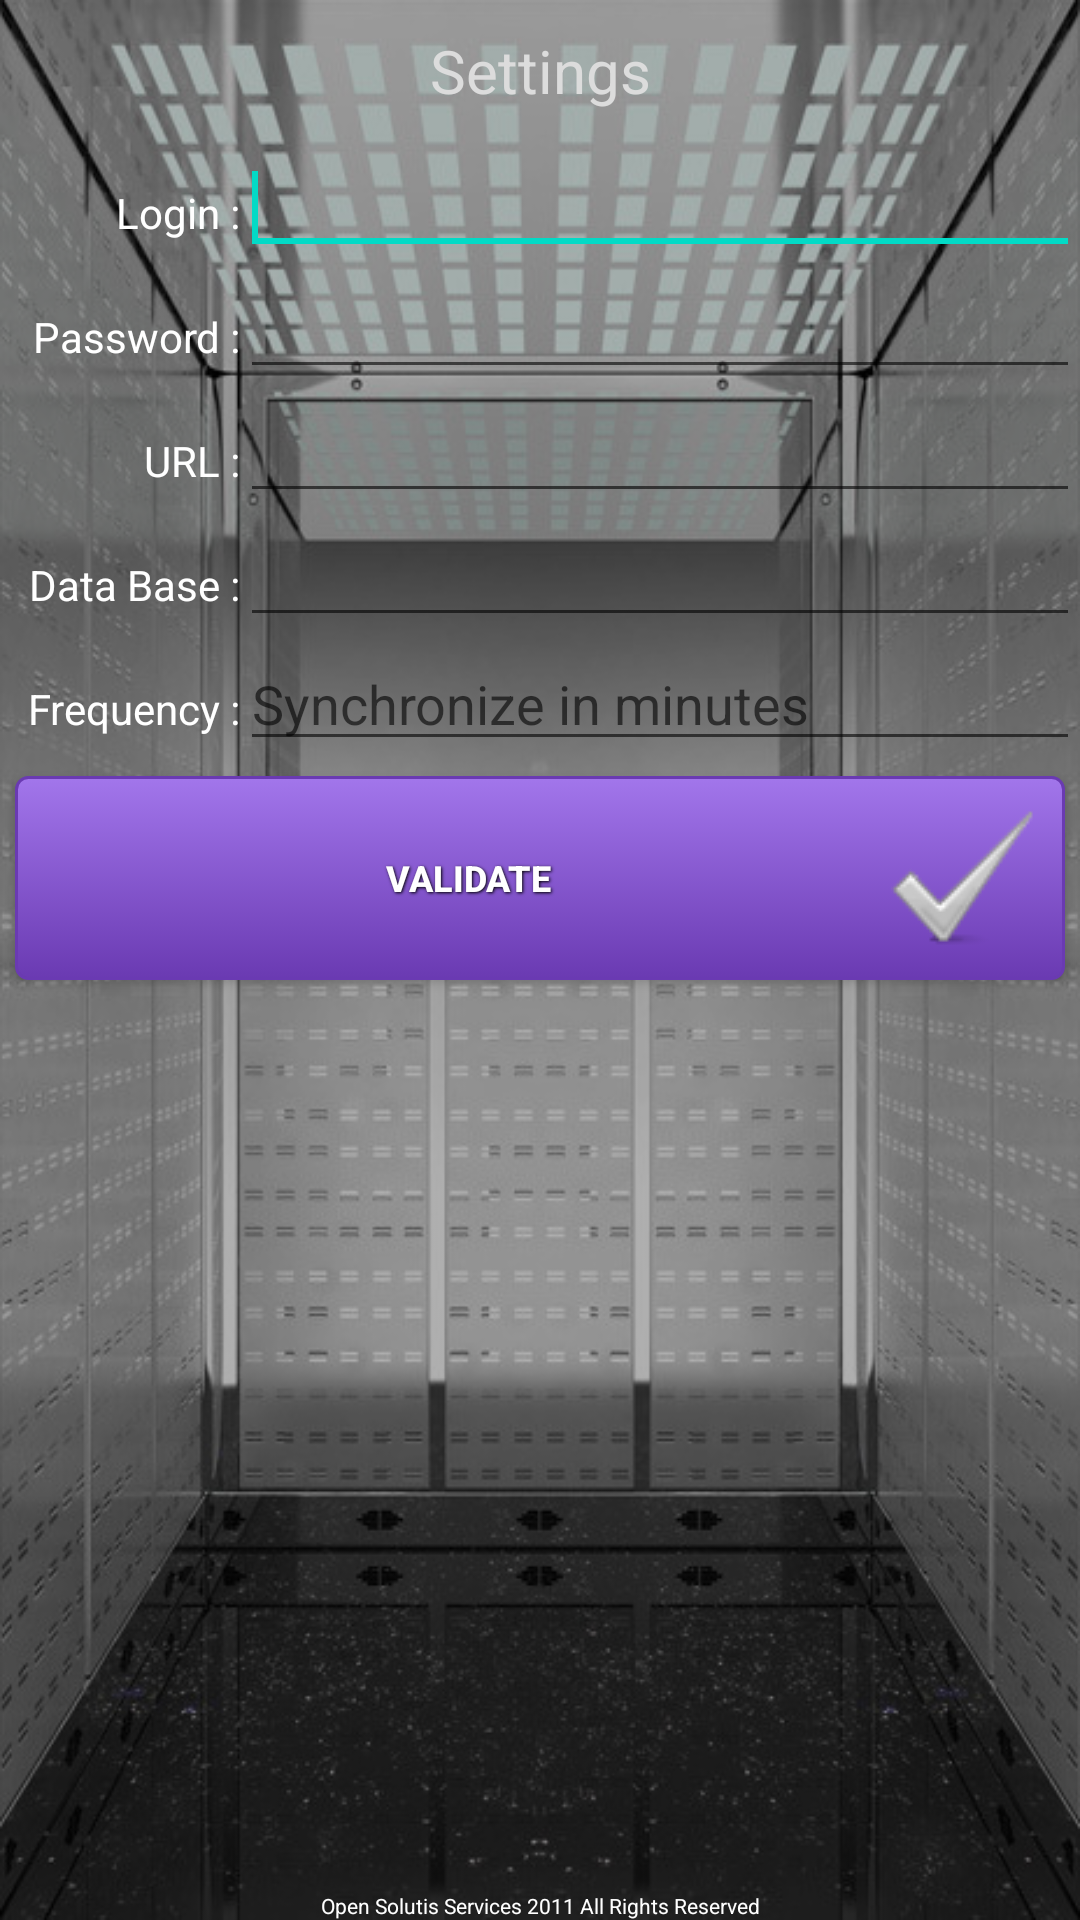

The Android layout XML behind this screen, and the referenced resources:
<!-- AndroidManifest.xml: fallback theme Theme.MaterialComponents.DayNight.NoActionBar -->
<!-- res/layout/settings.xml -->
<?xml version="1.0" encoding="utf-8"?>
    <LinearLayout xmlns:android="http://schemas.android.com/apk/res/android"
        android:id="@+id/layConfig"
        android:layout_width="fill_parent"
        android:layout_height="match_parent"
        android:background="@drawable/bglift"
        android:orientation="vertical" >

        <TextView
            android:id="@+id/tvSettings"
            style="@style/LabelTitle"
            android:layout_width="match_parent"
            android:layout_height="wrap_content"
            android:text="@string/settings" />
        
        <ScrollView
		    android:id="@+id/scrollView1"
		    android:layout_width="match_parent"
		    android:layout_height="wrap_content" >

		    <LinearLayout
		        android:id="@+id/linearLayout1"
		        android:layout_width="match_parent"
		        android:layout_height="match_parent"
		        android:orientation="vertical" >
		        
		        <LinearLayout
		            android:id="@+id/layLogin"
		            android:layout_width="match_parent"
		            android:layout_height="wrap_content" >
		
		            <TextView
		                android:id="@+id/tvLogin"
		                android:layout_width="80dp"
		                android:layout_height="wrap_content"
		                android:gravity="right"
		                android:text="@string/login"
		                android:textColor="#ffffff" />
		
		            <EditText
		                android:id="@+id/etLogin"
		                android:layout_width="match_parent"
		                android:layout_height="wrap_content"
		                android:layout_weight="1" >
		
		                <requestFocus />
		            </EditText>
		        </LinearLayout>
		
		        <LinearLayout
		            android:id="@+id/layPass"
		            android:layout_width="match_parent"
		            android:layout_height="wrap_content" >
		
		            <TextView
		                android:id="@+id/tvPass"
		                android:layout_width="80dp"
		                android:layout_height="wrap_content"
		                android:gravity="right"
		                android:text="@string/password"
		                android:textColor="#ffffff" />
		
		            <EditText
		                android:id="@+id/etPass"
		                android:layout_width="wrap_content"
		                android:layout_height="wrap_content"
		                android:layout_weight="1"
		                android:inputType="textPassword" />
		        </LinearLayout>

		        <LinearLayout
		            android:id="@+id/layURL"
		            android:layout_width="match_parent"
		            android:layout_height="wrap_content" >
		
		            <TextView
		                android:id="@+id/tvURL"
		                android:layout_width="80dp"
		                android:layout_height="wrap_content"
		                android:gravity="right"
		                android:text="@string/url"
		                android:textColor="#ffffff" />
		
		            <EditText
		                android:id="@+id/etURL"
		                android:layout_width="match_parent"
		                android:layout_height="wrap_content"
		                android:layout_weight="1" />
		        </LinearLayout>

		        <LinearLayout
		            android:id="@+id/layBase"
		            android:layout_width="match_parent"
		            android:layout_height="wrap_content" >
		
		            <TextView
		                android:id="@+id/tvBase"
		                android:layout_width="80dp"
		                android:layout_height="wrap_content"
		                android:gravity="right"
		                android:text="@string/database"
		                android:textColor="#ffffff" />
		
		            <EditText
		                android:id="@+id/etBase"
		                android:layout_width="match_parent"
		                android:layout_height="wrap_content"
		                android:layout_weight="1" />
		        </LinearLayout>

		        <LinearLayout
		            android:id="@+id/layFreq"
		            android:layout_width="match_parent"
		            android:layout_height="wrap_content" >
		
		            <TextView
		                android:id="@+id/tvFreq"
		                android:layout_width="80dp"
		                android:layout_height="wrap_content"
		                android:gravity="right"
		                android:text="@string/frequency"
		                android:textColor="#ffffff" />
		
		            <EditText
		                android:id="@+id/etFreq"
		                android:layout_width="match_parent"
		                android:layout_height="wrap_content"
		                android:layout_weight="1"
		                android:hint="@string/freqHelp"
		                android:inputType="number" />
		        </LinearLayout>

		        <Button
		            android:id="@+id/bValidSettings"
		            style="@style/ButtonText"
		            android:layout_width="match_parent"
		            android:layout_height="wrap_content"
		            android:layout_margin="5dp"
		            android:background="@drawable/btn_purple"
		            android:drawableRight="@drawable/check"
		            android:text="@string/validate" />
		    </LinearLayout>
		</ScrollView>

        <LinearLayout
            android:id="@+id/linearLayout3"
            android:layout_width="match_parent"
            android:layout_height="0dp"
            android:layout_weight="1"
            android:orientation="vertical" >
        </LinearLayout>

        <TextView
            android:id="@+id/tvAllRights"
            style="@style/allRightsLabel"
            android:layout_width="match_parent"
            android:layout_height="wrap_content"
            android:text="@string/allrigths" />
		
    </LinearLayout>
<!-- resources referenced by this layout -->
<resources>
  <!-- drawable bglift: png bitmap (drawable, 319772 bytes) -->
  <!-- drawable btn_purple (drawable) -->
  <?xml version="1.0" encoding="utf-8"?>
  
  <selector xmlns:android="http://schemas.android.com/apk/res/android">
      <item android:state_pressed="true" >
          <shape>
          	<solid
          		android:color="#a276eb" />
              <stroke
                  android:width="1dp"
                  android:color="#6a3ab2" />
              <corners
                  android:radius="3dp" />
              <padding
                  android:left="10dp"
                  android:top="10dp"
                  android:right="10dp"
                  android:bottom="10dp" />
          </shape>
      </item>
      <item android:state_enabled="false">
          <shape>
              <gradient
                  android:startColor="#80a276eb"
                  android:endColor="#806a3ab2"
                  android:angle="270" />
              <stroke
                  android:width="1dp"
                  android:color="#806a3ab2" />
              <corners
                  android:radius="4dp" />
              <padding
                  android:left="10dp"
                  android:top="10dp"
                  android:right="10dp"
                  android:bottom="10dp" />
          </shape>
      </item>
      <item>
          <shape>
              <gradient
                  android:startColor="#a276eb"
                  android:endColor="#6a3ab2"
                  android:angle="270" />
              <stroke
                  android:width="1dp"
                  android:color="#6a3ab2" />
              <corners
                  android:radius="4dp" />
              <padding
                  android:left="10dp"
                  android:top="10dp"
                  android:right="10dp"
                  android:bottom="10dp" />
          </shape>
      </item>
  </selector>
  <!-- drawable check: png bitmap (drawable, 4874 bytes) -->
  <string name="allrigths">Open Solutis Services 2011 All Rights Reserved</string>
  <string name="database">Data Base :</string>
  <string name="freqHelp">Synchronize in minutes</string>
  <string name="frequency">Frequency :</string>
  <string name="login">Login :</string>
  <string name="password">Password :</string>
  <string name="settings">Settings</string>
  <string name="url">URL :</string>
  <string name="validate">Validate</string>
  <style name="ButtonText">
  	    <item name="android:layout_width">fill_parent</item>
  	    <item name="android:layout_height">wrap_content</item>
  	    <item name="android:textColor">@drawable/btn_txt_color</item>
  	    <item name="android:gravity">center</item>
  	    <item name="android:layout_margin">3dp</item>
  	    <item name="android:textSize">12dp</item>
  	    <item name="android:textStyle">bold</item>
  	    <item name="android:shadowColor">#000000</item>
  	    <item name="android:shadowDx">1</item>
  	    <item name="android:shadowDy">1</item>
  	    <item name="android:shadowRadius">2</item>
  	</style>
  <style name="LabelTitle">
          <item name="android:textColor">#DCDCDC</item>
          <item name="android:gravity">center_horizontal</item>
          <item name="android:textSize">20dp</item>
          <item name="android:layout_margin">10dp</item>    
      </style>
  <style name="allRightsLabel">
      	<item name="android:gravity">center_horizontal</item>
      	<item name="android:textColor">#ffffff</item>
      	<item name="android:textSize">7dp</item>
      </style>
  <!-- drawable btn_txt_color (drawable) -->
  <?xml version="1.0" encoding="utf-8"?>
  
  <selector xmlns:android="http://schemas.android.com/apk/res/android">
      <item android:state_enabled="false" android:color="#80ffffff"/>
      <item android:color="#ffffff"/>
  </selector>
</resources>
